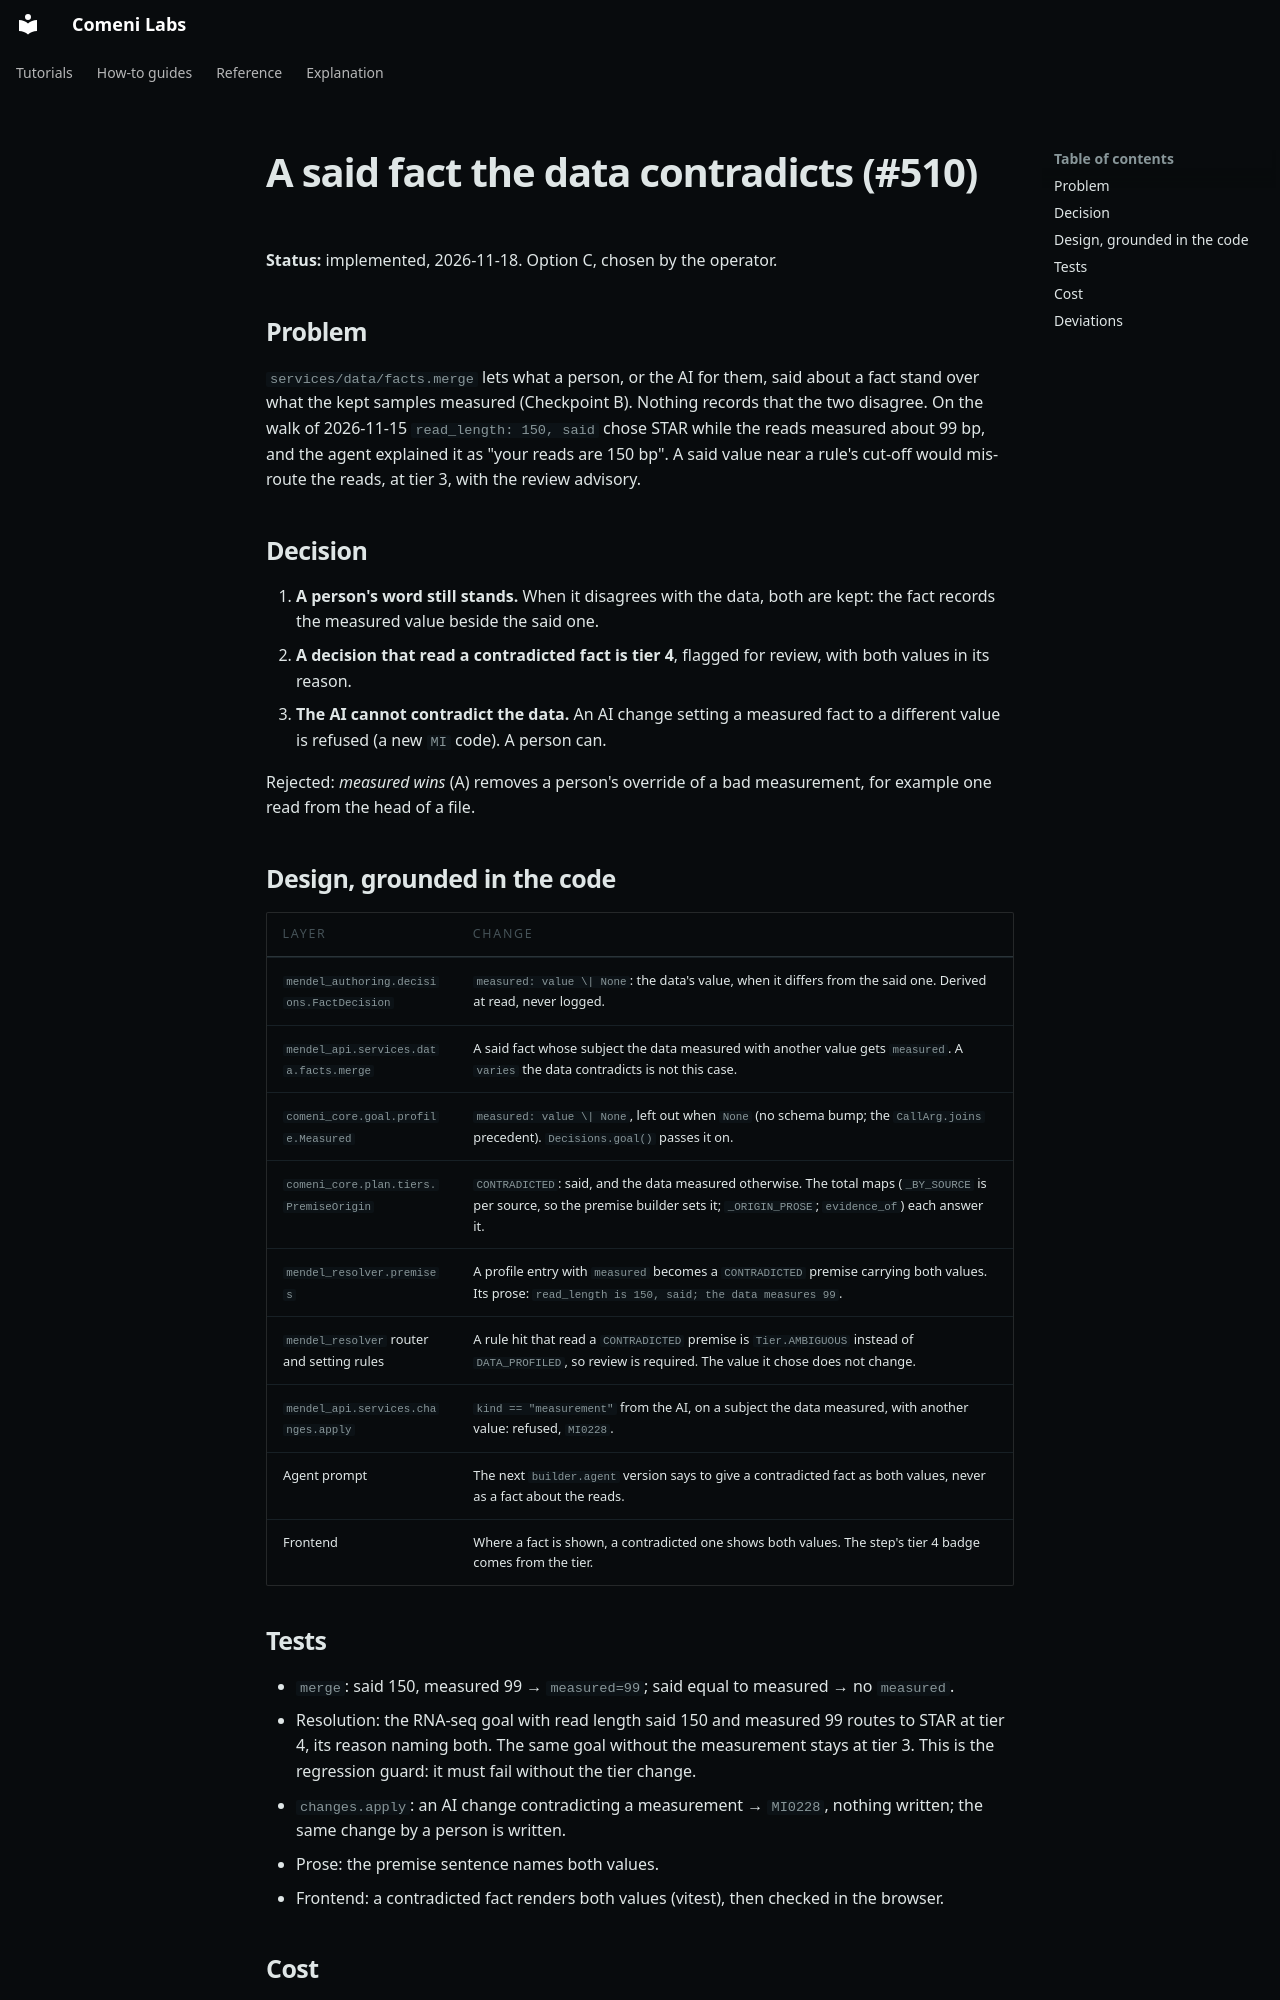

repository: comeni-project/Comeni-Labs · page: superpowers/plans/2026-11-17-said-against-measured/index.html · generator: mkdocs

# A said fact the data contradicts (#510)

**Status:** implemented, 2026-11-18. Option C, chosen by the operator.

## Problem

`services/data/facts.merge` lets what a person, or the AI for them, said about a fact stand over
what the kept samples measured (Checkpoint B). Nothing records that the two disagree. On the walk
of 2026-11-15 `read_length: 150, said` chose STAR while the reads measured about 99 bp, and the
agent explained it as "your reads are 150 bp". A said value near a rule's cut-off would mis-route
the reads, at tier 3, with the review advisory.

## Decision

1. **A person's word still stands.** When it disagrees with the data, both are kept: the fact
   records the measured value beside the said one.
2. **A decision that read a contradicted fact is tier 4**, flagged for review, with both values in
   its reason.
3. **The AI cannot contradict the data.** An AI change setting a measured fact to a different
   value is refused (a new `MI` code). A person can.

Rejected: *measured wins* (A) removes a person's override of a bad measurement, for example one
read from the head of a file.

## Design, grounded in the code

| Layer | Change |
|---|---|
| `mendel_authoring.decisions.FactDecision` | `measured: value \| None`: the data's value, when it differs from the said one. Derived at read, never logged. |
| `mendel_api.services.data.facts.merge` | A said fact whose subject the data measured with another value gets `measured`. A `varies` the data contradicts is not this case. |
| `comeni_core.goal.profile.Measured` | `measured: value \| None`, left out when `None` (no schema bump; the `CallArg.joins` precedent). `Decisions.goal()` passes it on. |
| `comeni_core.plan.tiers.PremiseOrigin` | `CONTRADICTED`: said, and the data measured otherwise. The total maps (`_BY_SOURCE` is per source, so the premise builder sets it; `_ORIGIN_PROSE`; `evidence_of`) each answer it. |
| `mendel_resolver.premises` | A profile entry with `measured` becomes a `CONTRADICTED` premise carrying both values. Its prose: `read_length is 150, said; the data measures 99`. |
| `mendel_resolver` router and setting rules | A rule hit that read a `CONTRADICTED` premise is `Tier.AMBIGUOUS` instead of `DATA_PROFILED`, so review is required. The value it chose does not change. |
| `mendel_api.services.changes.apply` | `kind == "measurement"` from the AI, on a subject the data measured, with another value: refused, `MI0228`. |
| Agent prompt | The next `builder.agent` version says to give a contradicted fact as both values, never as a fact about the reads. |
| Frontend | Where a fact is shown, a contradicted one shows both values. The step's tier 4 badge comes from the tier. |

## Tests

- `merge`: said 150, measured 99 → `measured=99`; said equal to measured → no `measured`.
- Resolution: the RNA-seq goal with read length said 150 and measured 99 routes to STAR at tier
  4, its reason naming both. The same goal without the measurement stays at tier 3. This is the
  regression guard: it must fail without the tier change.
- `changes.apply`: an AI change contradicting a measurement → `MI0228`, nothing written; the
  same change by a person is written.
- Prose: the premise sentence names both values.
- Frontend: a contradicted fact renders both values (vitest), then checked in the browser.

## Cost

About a day across comeni-core, mendel-authoring, mendel-resolver, mendel-api, the agent prompt
and the frontend. `make verify` afterwards, because routing changes.
